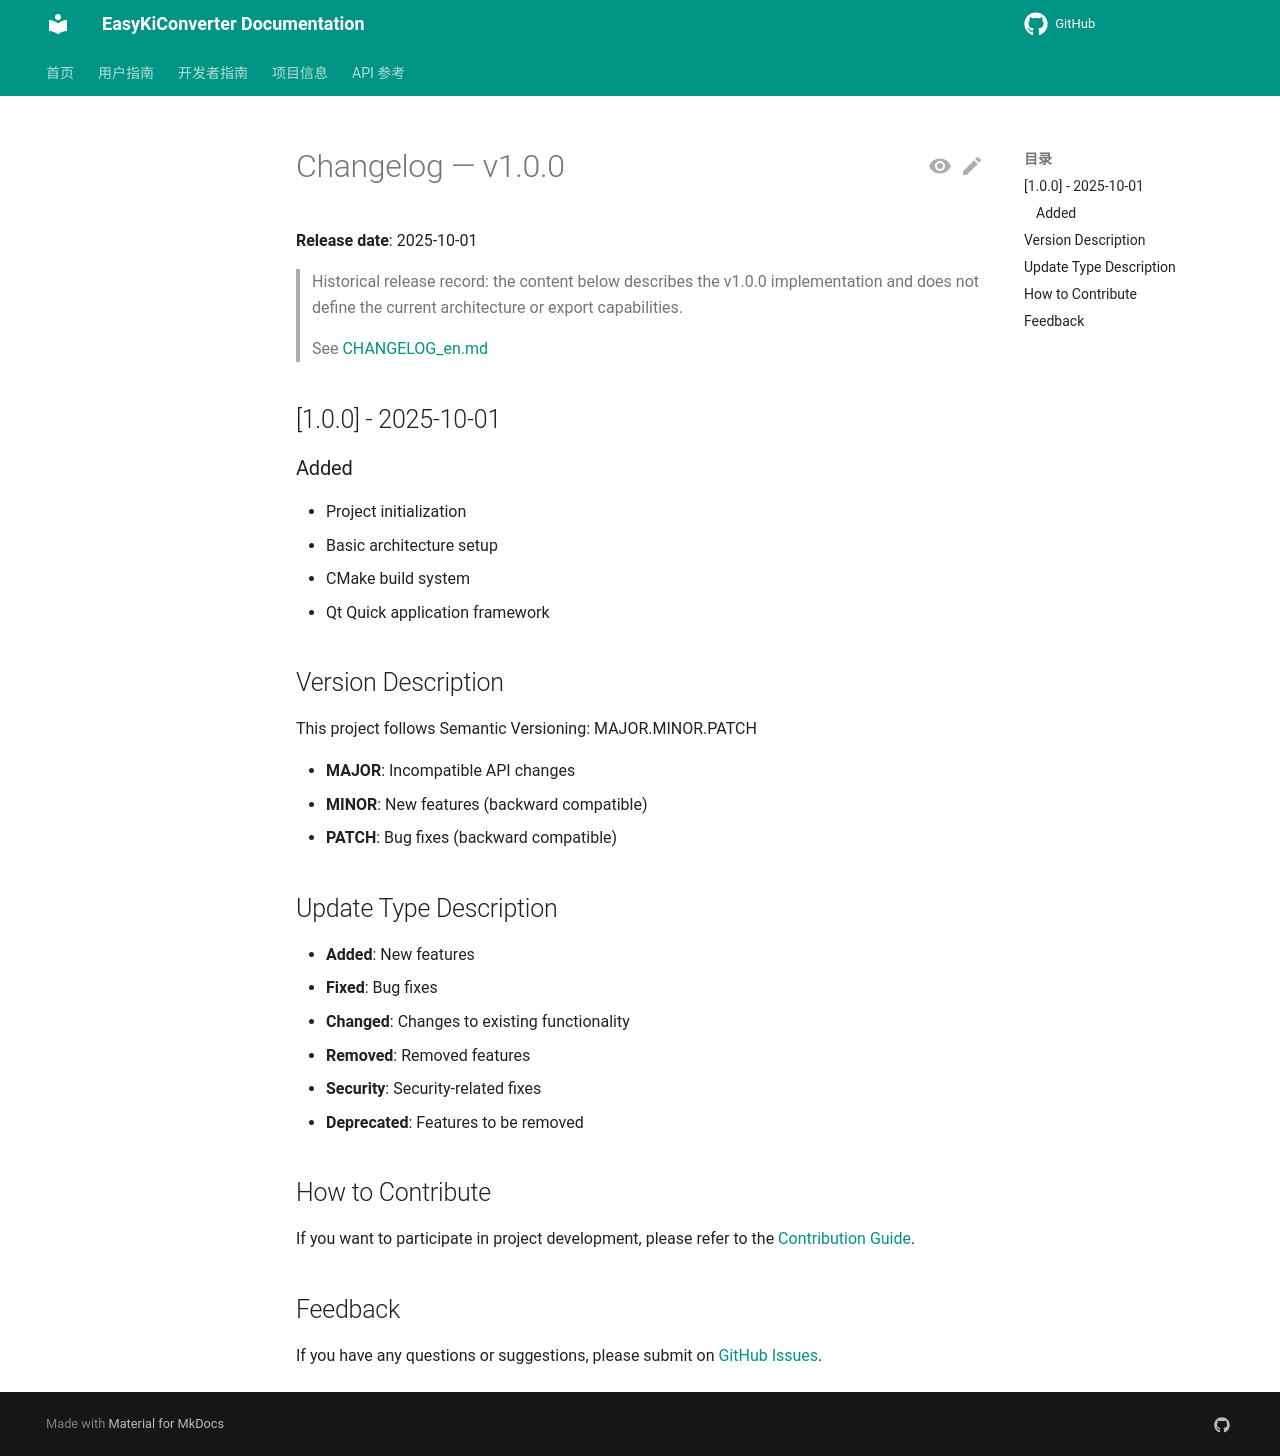

repository: EasyKiconverter/EasyKiConverter · page: developer/changelog/1.0.0_en/index.html · generator: mkdocs

# Changelog — v1.0.0

**Release date**: 2025-10-01

> Historical release record: the content below describes the v1.0.0 implementation and does not define the current architecture or export capabilities.

> See [CHANGELOG_en.md](../CHANGELOG_en.md)

## [1.0.0] - 2025-10-01

### Added
- Project initialization
- Basic architecture setup
- CMake build system
- Qt Quick application framework

## Version Description

This project follows Semantic Versioning: MAJOR.MINOR.PATCH

- **MAJOR**: Incompatible API changes
- **MINOR**: New features (backward compatible)
- **PATCH**: Bug fixes (backward compatible)

## Update Type Description

- **Added**: New features
- **Fixed**: Bug fixes
- **Changed**: Changes to existing functionality
- **Removed**: Removed features
- **Security**: Security-related fixes
- **Deprecated**: Features to be removed

## How to Contribute

If you want to participate in project development, please refer to the [Contribution Guide](../CONTRIBUTING_en.md).

## Feedback

If you have any questions or suggestions, please submit on [GitHub Issues](https://github.com/EasyKiconverter/EasyKiConverter/issues).
